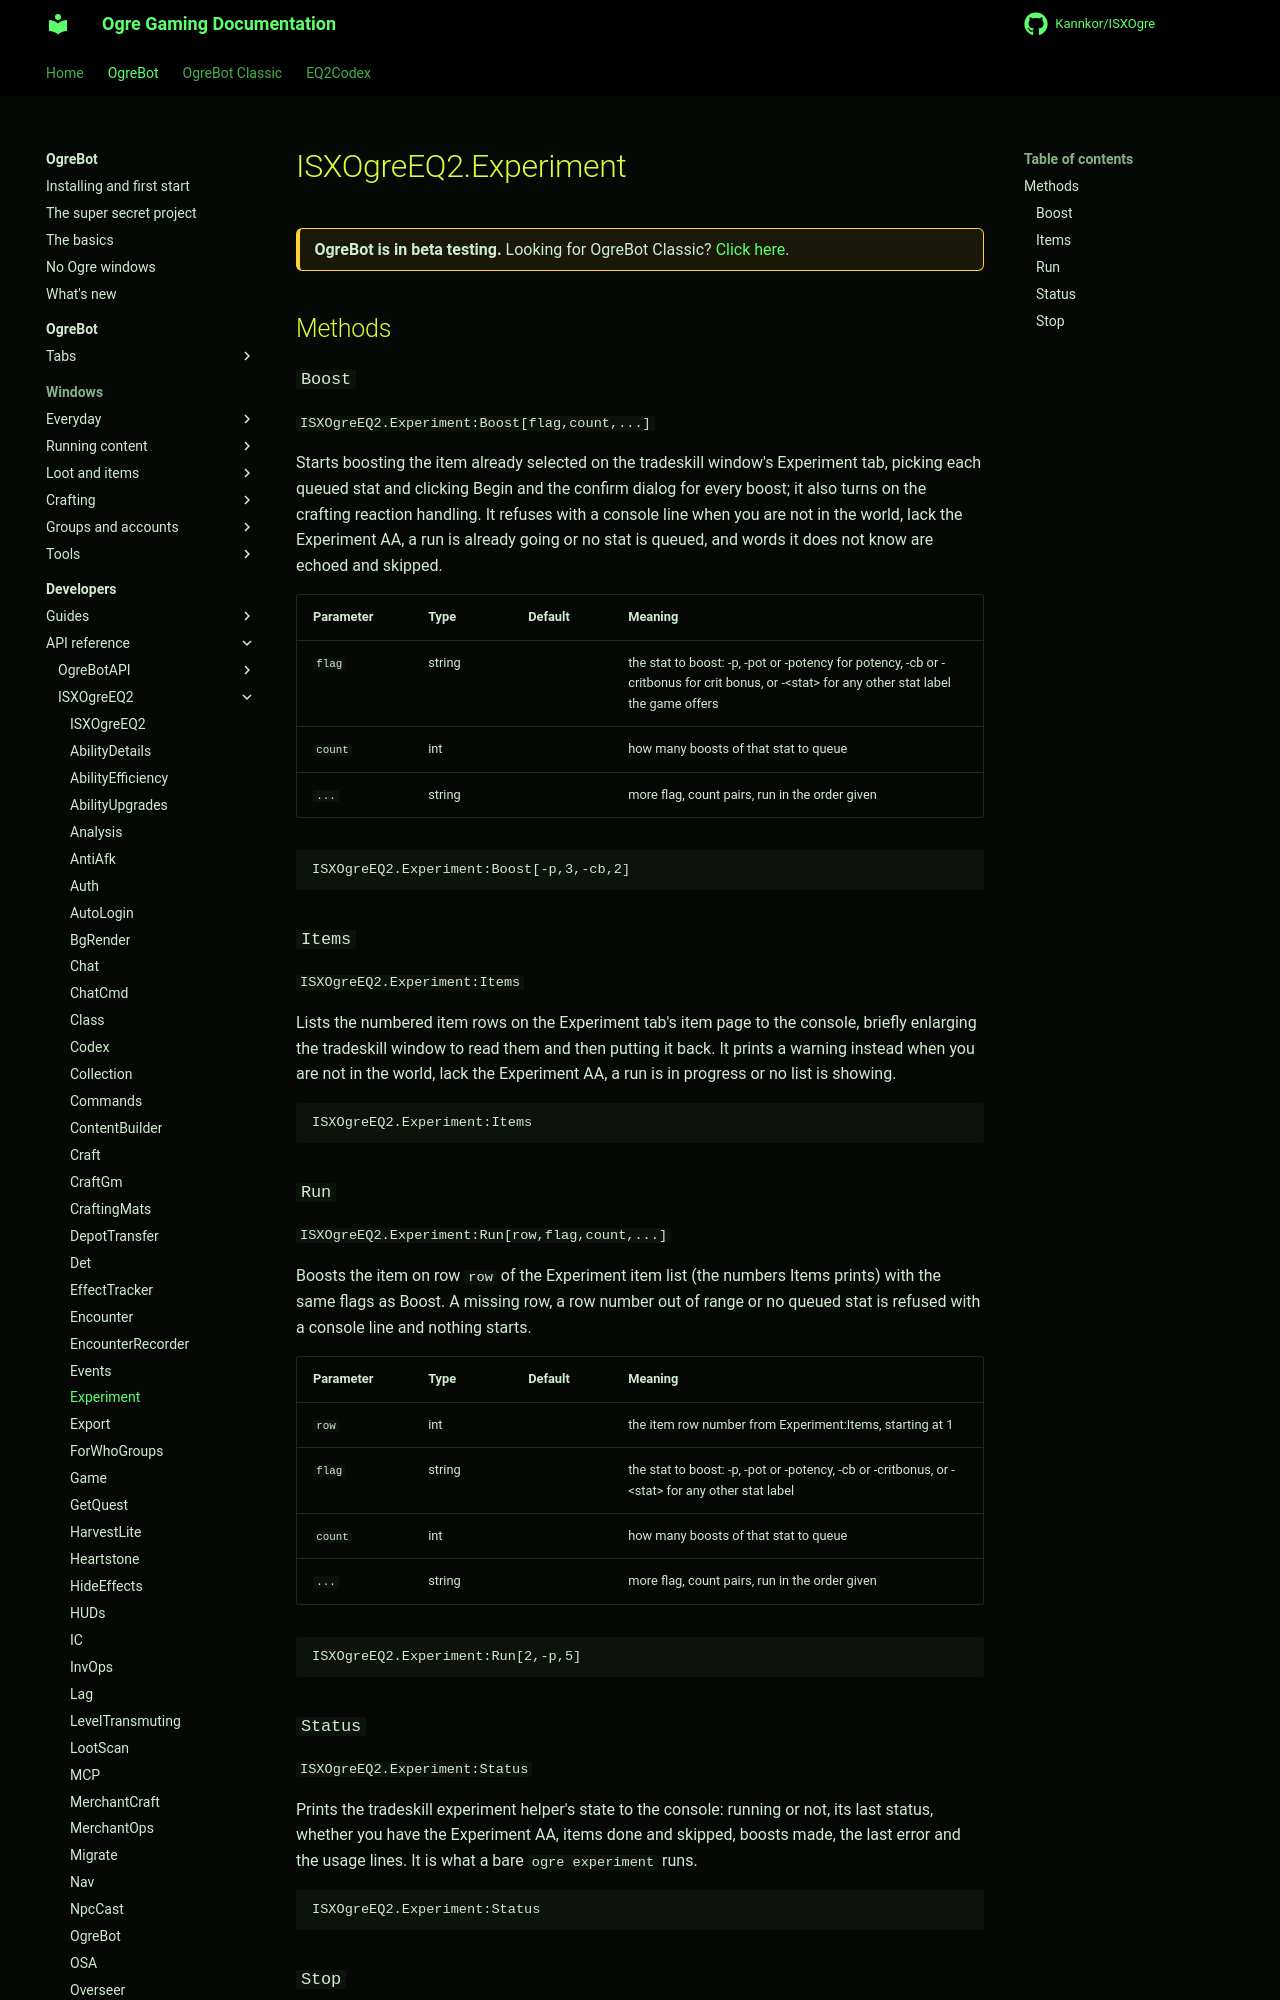

repository: Kannkor/ISXOgre · page: EQ2/bot/developer/api/isxogreeq2/Experiment/index.html · generator: mkdocs

# ISXOgreEQ2.Experiment

<div class="ogre-beta" markdown>
**OgreBot is in beta testing.** Looking for OgreBot Classic? [Click here](../../../../index.md).
</div>

## Methods

### `Boost`

`ISXOgreEQ2.Experiment:Boost[flag,count,...]`

Starts boosting the item already selected on the tradeskill window's Experiment tab, picking each queued stat and clicking Begin and the confirm dialog for every boost; it also turns on the crafting reaction handling. It refuses with a console line when you are not in the world, lack the Experiment AA, a run is already going or no stat is queued, and words it does not know are echoed and skipped.

| Parameter | Type | Default | Meaning |
|---|---|---|---|
| `flag` | string |  | the stat to boost: -p, -pot or -potency for potency, -cb or -critbonus for crit bonus, or -&lt;stat> for any other stat label the game offers |
| `count` | int |  | how many boosts of that stat to queue |
| `...` | string |  | more flag, count pairs, run in the order given |

```text
ISXOgreEQ2.Experiment:Boost[-p,3,-cb,2]
```

### `Items`

`ISXOgreEQ2.Experiment:Items`

Lists the numbered item rows on the Experiment tab's item page to the console, briefly enlarging the tradeskill window to read them and then putting it back. It prints a warning instead when you are not in the world, lack the Experiment AA, a run is in progress or no list is showing.

```text
ISXOgreEQ2.Experiment:Items
```
